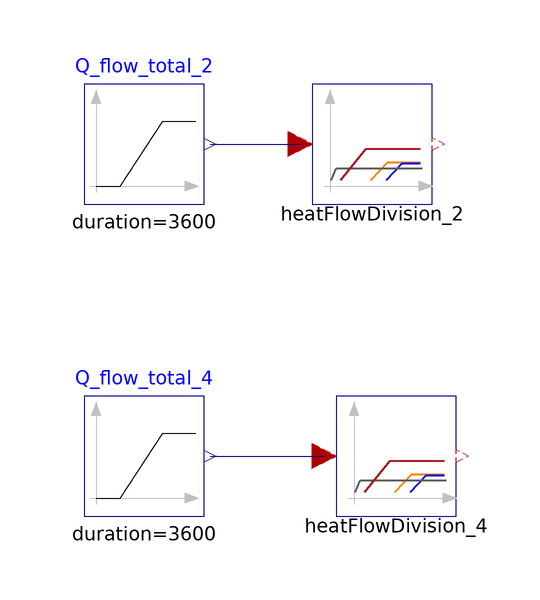

This picture is the connection diagram that the Modelica source below describes through its graphical annotations.

model TestHeatFlowDivision


//________________________________________________________________________________//
// Component of the TransiEnt Library, version: 2.0.1                             //
//                                                                                //
// Licensed by Hamburg University of Technology under the 3-BSD-clause.           //
// Copyright 2021, Hamburg University of Technology.                              //
//________________________________________________________________________________//
//                                                                                //
// TransiEnt.EE, ResiliEntEE, IntegraNet and IntegraNet II are research projects  //
// supported by the German Federal Ministry of Economics and Energy               //
// (FKZ 03ET4003, 03ET4048, 0324027 and 03EI1008).                                //
// The TransiEnt Library research team consists of the following project partners://
// Institute of Engineering Thermodynamics (Hamburg University of Technology),    //
// Institute of Energy Systems (Hamburg University of Technology),                //
// Institute of Electrical Power and Energy Technology                            //
// (Hamburg University of Technology)                                             //
// Fraunhofer Institute for Environmental, Safety, and Energy Technology UMSICHT, //
// Gas- und Wärme-Institut Essen						  //
// and                                                                            //
// XRG Simulation GmbH (Hamburg, Germany).                                        //
//________________________________________________________________________________//




 extends TransiEnt.Basics.Icons.Checkmodel;

  Modelica.Blocks.Sources.Ramp Q_flow_total_2(
    duration=3600,
    offset=0,
    height=360e6) annotation (Placement(transformation(extent={{-50,-10},{-30,10}})));

  function plotResult

  algorithm

  createPlot(id=1, position={759, 0, 741, 837}, x="heatFlowDivision_4.Q_flow_total", y={"heatFlowDivision_4.Q_flow_i[1]", "heatFlowDivision_4.Q_flow_i[2]",
  "heatFlowDivision_4.Q_flow_i[3]", "heatFlowDivision_4.Q_flow_i[4]",
  "heatFlowDivision_4.Q_flow_total"}, range={0.0, 900000000.0, -50000000.0, 950000000.0}, grid=true, colors={{28,108,200}, {238,46,47}, {0,140,72}, {217,67,180}, {0,0,0}});
  createPlot(id=2, position={0, 0, 743, 837}, x="heatFlowDivision_2.Q_flow_total", y={"heatFlowDivision_2.Q_flow_i[1]", "heatFlowDivision_2.Q_flow_i[2]",
  "heatFlowDivision_2.Q_flow_total"}, range={0.0, 360000000.0, -20000000.0, 380000000.0}, grid=true, colors={{28,108,200}, {238,46,47}, {0,140,72}});
  end plotResult;

  HeatFlowDivision heatFlowDivision_2(HeatFlowCL=Base.DHGHeatFlowDivisionCharacteristicLines.SampleHeatFlowCharacteristicLines2Units()) annotation (Placement(transformation(extent={{-12,-10},{8,10}})));
  Modelica.Blocks.Sources.Ramp Q_flow_total_4(
    duration=3600,
    height=900e6,
    offset=0) annotation (Placement(transformation(extent={{-50,-62},{-30,-42}})));
  HeatFlowDivision heatFlowDivision_4(HeatFlowCL=Base.DHGHeatFlowDivisionCharacteristicLines.SampleHeatFlowCharacteristicLines4Units()) annotation (Placement(transformation(extent={{-8,-62},{12,-42}})));
equation
  connect(Q_flow_total_2.y, heatFlowDivision_2.Q_flow_total) annotation (Line(points={{-29,0},{-22,0},{-14,0}}, color={0,0,127}));
  connect(Q_flow_total_4.y, heatFlowDivision_4.Q_flow_total) annotation (Line(points={{-29,-52},{-10,-52}}, color={0,0,127}));
  annotation (Icon(graphics,
                   coordinateSystem(preserveAspectRatio=false)), Diagram(graphics,
                                                                         coordinateSystem(preserveAspectRatio=false)),
    experiment(StopTime=3600),
    Documentation(info="<html>
<h4><span style=\"color: #008000\">1. Purpose of model</span></h4>
<p>Tester for HeatFlowDivision model</p>
<h4><span style=\"color: #008000\">2. Level of detail, physical effects considered, and physical insight</span></h4>
<p>(no remarks)</p>
<h4><span style=\"color: #008000\">3. Limits of validity </span></h4>
<p>(no remarks)</p>
<h4><span style=\"color: #008000\">4. Interfaces</span></h4>
<p>(no remarks)</p>
<h4><span style=\"color: #008000\">5. Nomenclature</span></h4>
<p>(no remarks)</p>
<h4><span style=\"color: #008000\">6. Governing Equations</span></h4>
<p>(no remarks)</p>
<h4><span style=\"color: #008000\">7. Remarks for Usage</span></h4>
<p><span style=\"color: #008000;\">(no remarks)</span></p>
<h4><span style=\"color: #008000\">8. Validation</span></h4>
<p>(no remarks)</p>
<h4><span style=\"color: #008000\">9. References</span></h4>
<p>(no remarks)</p>
<h4><span style=\"color: #008000\">10. Version History</span></h4>
</html>"));
end TestHeatFlowDivision;